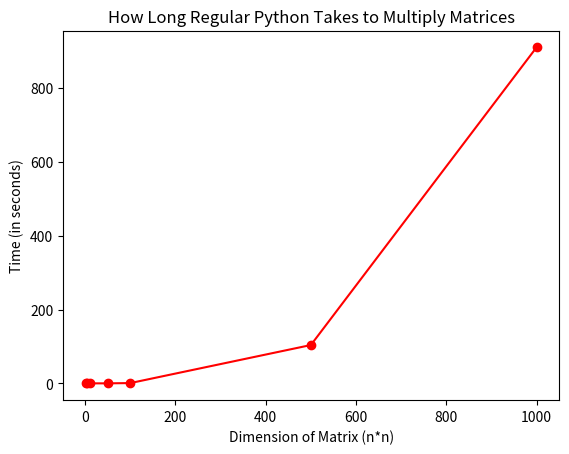

Source code (Python):
import matplotlib.pyplot as plt


#x and y for regular Python
x = [1,5,10,50, 100, 500, 1000]
y = [0.0000982284545898437,0.000365972518920898,0.0017409324645996, 0.0303816795349121, 0.779442071914672, 103.815311908721, 910.2915461063385]

plt.plot(x, y, 'r-', marker='o', color='r')

# labeling the x axis
plt.xlabel('Dimension of Matrix (n*n)')
# labeling the y axis
plt.ylabel('Time (in seconds)')

# giving a title to my graph
plt.title('How Long Regular Python Takes to Multiply Matrices')

# function to show the plot
plt.show()
